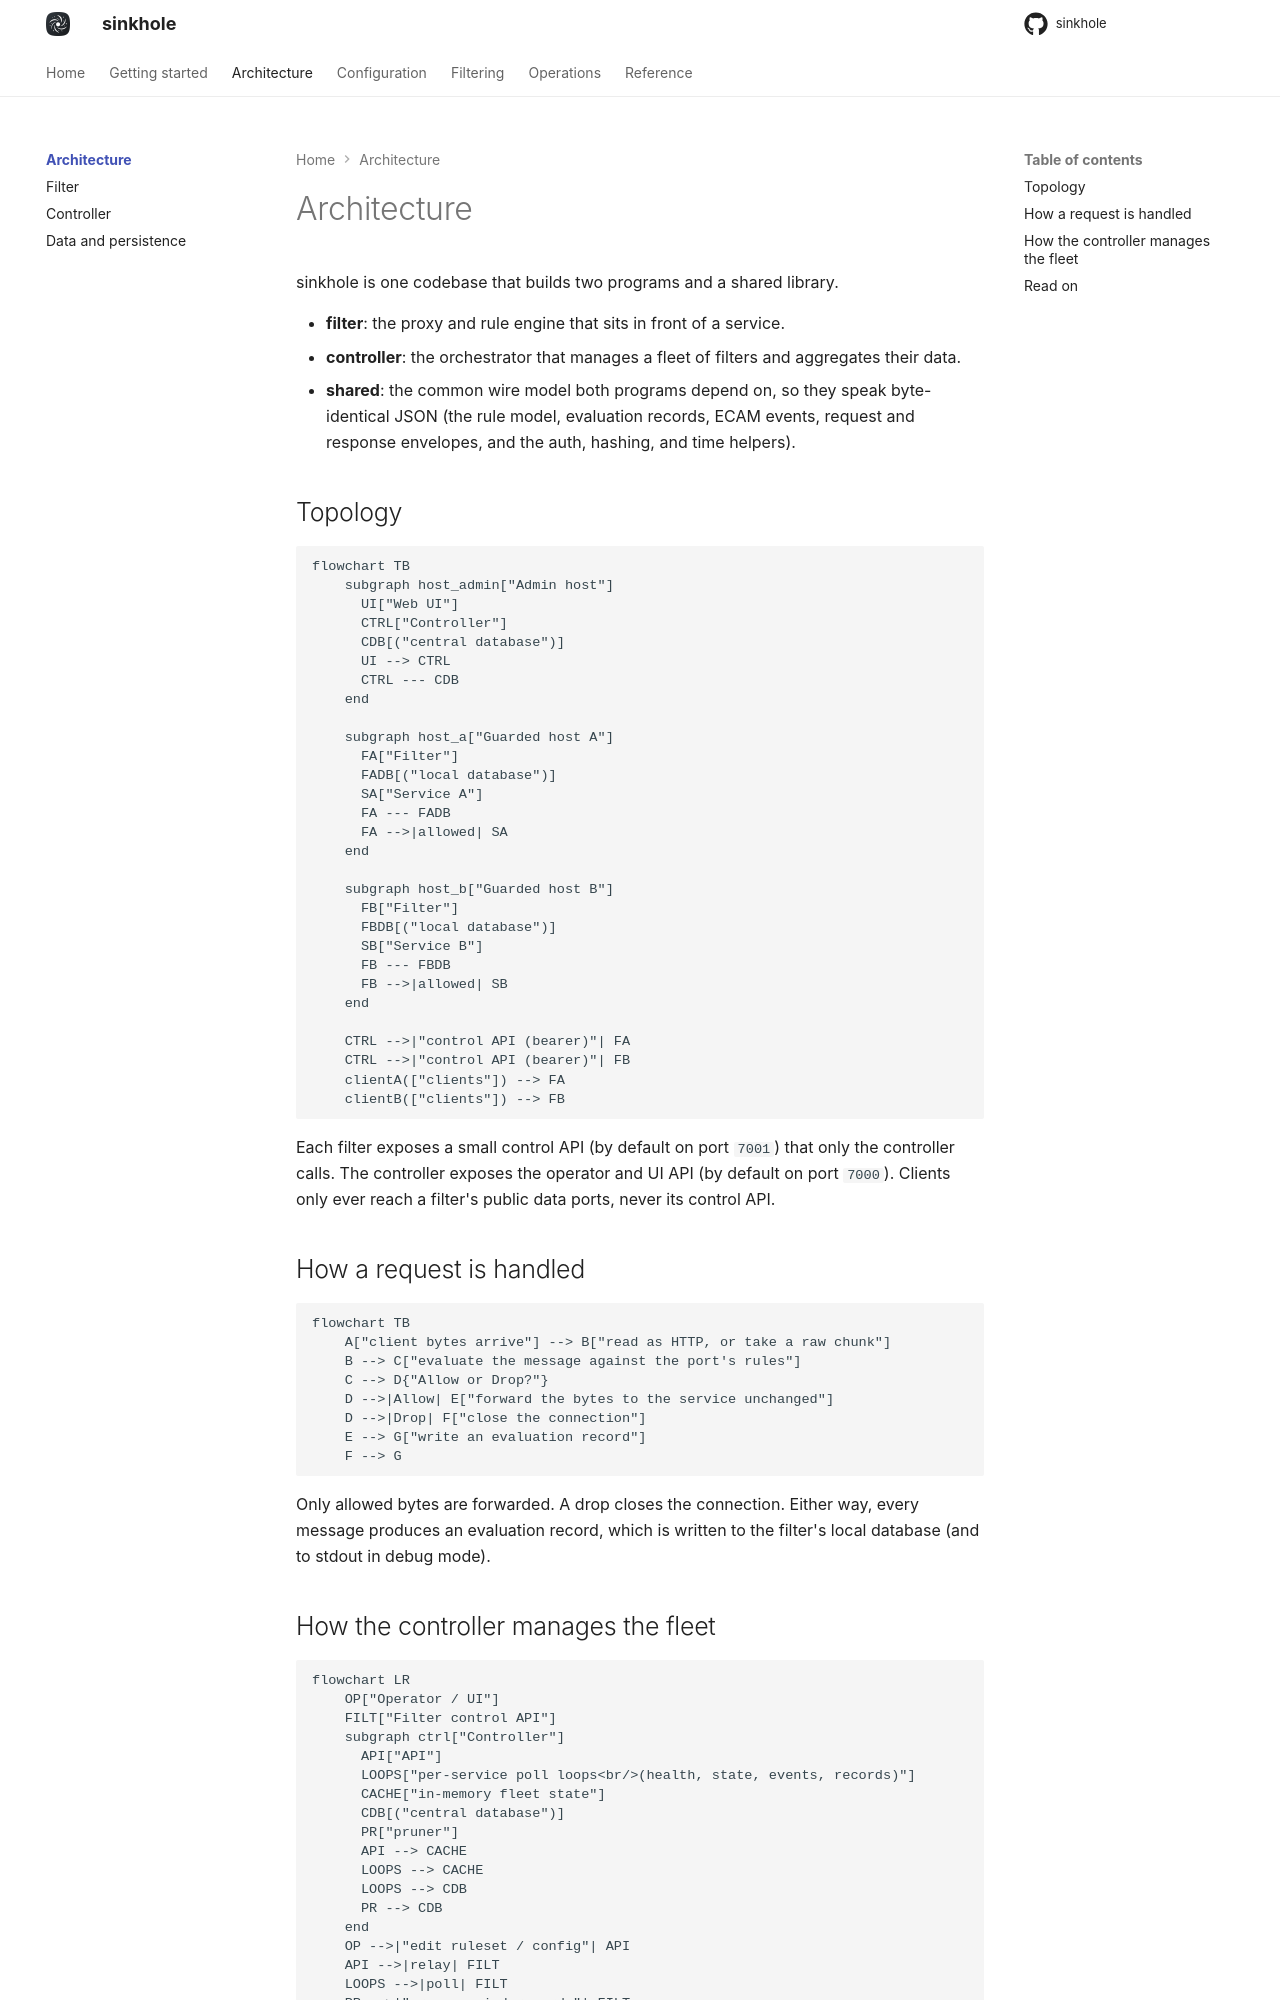

repository: s1nkh0le/sinkhole · page: architecture/index.html · generator: mkdocs

# Architecture

sinkhole is one codebase that builds two programs and a shared library.

- **filter**: the proxy and rule engine that sits in front of a service.
- **controller**: the orchestrator that manages a fleet of filters and aggregates their data.
- **shared**: the common wire model both programs depend on, so they speak byte-identical JSON (the rule model, evaluation records, ECAM events, request and response envelopes, and the auth, hashing, and time helpers).

## Topology

```mermaid
flowchart TB
    subgraph host_admin["Admin host"]
      UI["Web UI"]
      CTRL["Controller"]
      CDB[("central database")]
      UI --> CTRL
      CTRL --- CDB
    end

    subgraph host_a["Guarded host A"]
      FA["Filter"]
      FADB[("local database")]
      SA["Service A"]
      FA --- FADB
      FA -->|allowed| SA
    end

    subgraph host_b["Guarded host B"]
      FB["Filter"]
      FBDB[("local database")]
      SB["Service B"]
      FB --- FBDB
      FB -->|allowed| SB
    end

    CTRL -->|"control API (bearer)"| FA
    CTRL -->|"control API (bearer)"| FB
    clientA(["clients"]) --> FA
    clientB(["clients"]) --> FB
```

Each filter exposes a small control API (by default on port `7001`) that only the controller calls. The controller exposes the operator and UI API (by default on port `7000`). Clients only ever reach a filter's public data ports, never its control API.

## How a request is handled

```mermaid
flowchart TB
    A["client bytes arrive"] --> B["read as HTTP, or take a raw chunk"]
    B --> C["evaluate the message against the port's rules"]
    C --> D{"Allow or Drop?"}
    D -->|Allow| E["forward the bytes to the service unchanged"]
    D -->|Drop| F["close the connection"]
    E --> G["write an evaluation record"]
    F --> G
```

Only allowed bytes are forwarded. A drop closes the connection. Either way, every message produces an evaluation record, which is written to the filter's local database (and to stdout in debug mode).
